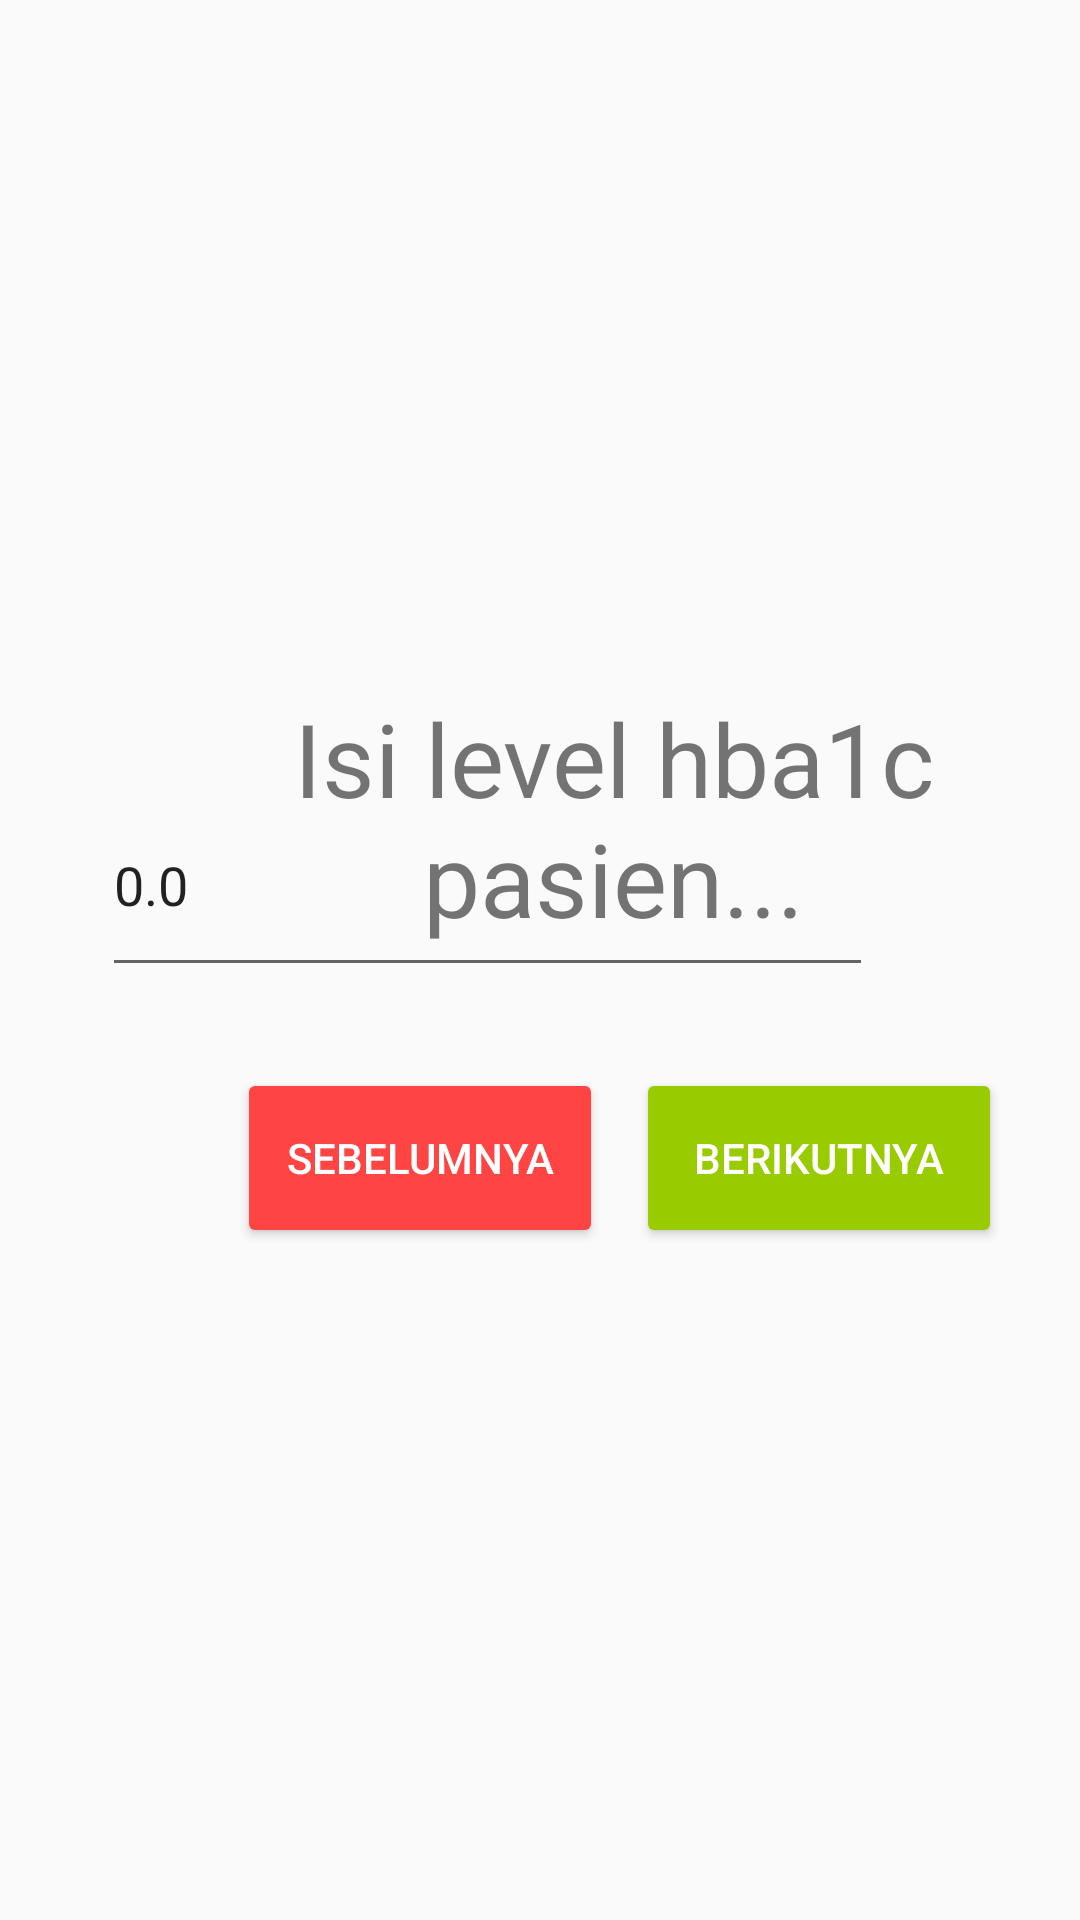

The Android layout XML behind this screen, and the referenced resources:
<!-- AndroidManifest.xml: application theme Theme.CheckDiabetes -->
<!-- res/layout/q_6.xml -->
<?xml version="1.0" encoding="utf-8"?>
<RelativeLayout xmlns:android="http://schemas.android.com/apk/res/android"
    android:layout_width="match_parent"
    android:layout_height="match_parent">

    <Button
        android:id="@+id/cont_button6"
        android:layout_width="122dp"
        android:layout_height="60dp"
        android:layout_alignParentStart="true"
        android:layout_alignParentBottom="true"
        android:layout_marginStart="212dp"
        android:layout_marginBottom="224dp"
        android:backgroundTint="@android:color/holo_green_light"
        android:text="BERIKUTNYA"
        android:textColor="@color/white" />

    <TextView
        android:id="@+id/textView8"
        android:layout_width="283dp"
        android:layout_height="wrap_content"
        android:layout_alignParentStart="true"
        android:layout_alignParentTop="true"
        android:layout_centerHorizontal="true"
        android:layout_marginStart="63dp"
        android:layout_marginTop="230dp"
        android:text="Isi level hba1c pasien..."
        android:textAlignment="center"
        android:textSize="34sp" />

    <EditText
        android:id="@+id/hba1c_tfield"
        android:layout_width="257dp"
        android:layout_height="71dp"
        android:layout_alignParentEnd="true"
        android:layout_alignParentBottom="true"
        android:layout_marginEnd="69dp"
        android:layout_marginBottom="311dp"
        android:ems="10"
        android:inputType="numberDecimal"
        android:text="0.0" />

    <Button
        android:id="@+id/back_button5"
        android:layout_width="122dp"
        android:layout_height="60dp"
        android:layout_alignParentStart="true"
        android:layout_alignParentBottom="true"
        android:layout_marginStart="79dp"
        android:layout_marginBottom="224dp"
        android:backgroundTint="@android:color/holo_red_light"
        android:text="SEBELUMNYA"
        android:textColor="@color/white" />
</RelativeLayout>
<!-- resources referenced by this layout -->
<resources>
  <style name="Theme.CheckDiabetes" parent="android:Theme.Material.Light.NoActionBar">
          <item name="android:statusBarColor">@color/purple_700</item>
          <item name="android:windowIsTranslucent">true</item>
          <item name="android:windowAnimationStyle">@null</item>
      </style>
  <!-- not gathered from this repository: default colours our renderer supplied (Android Studio template values) -->
  <color name="purple_700">#FF3700B3</color>
  <color name="white">#FFFFFFFF</color>
</resources>
